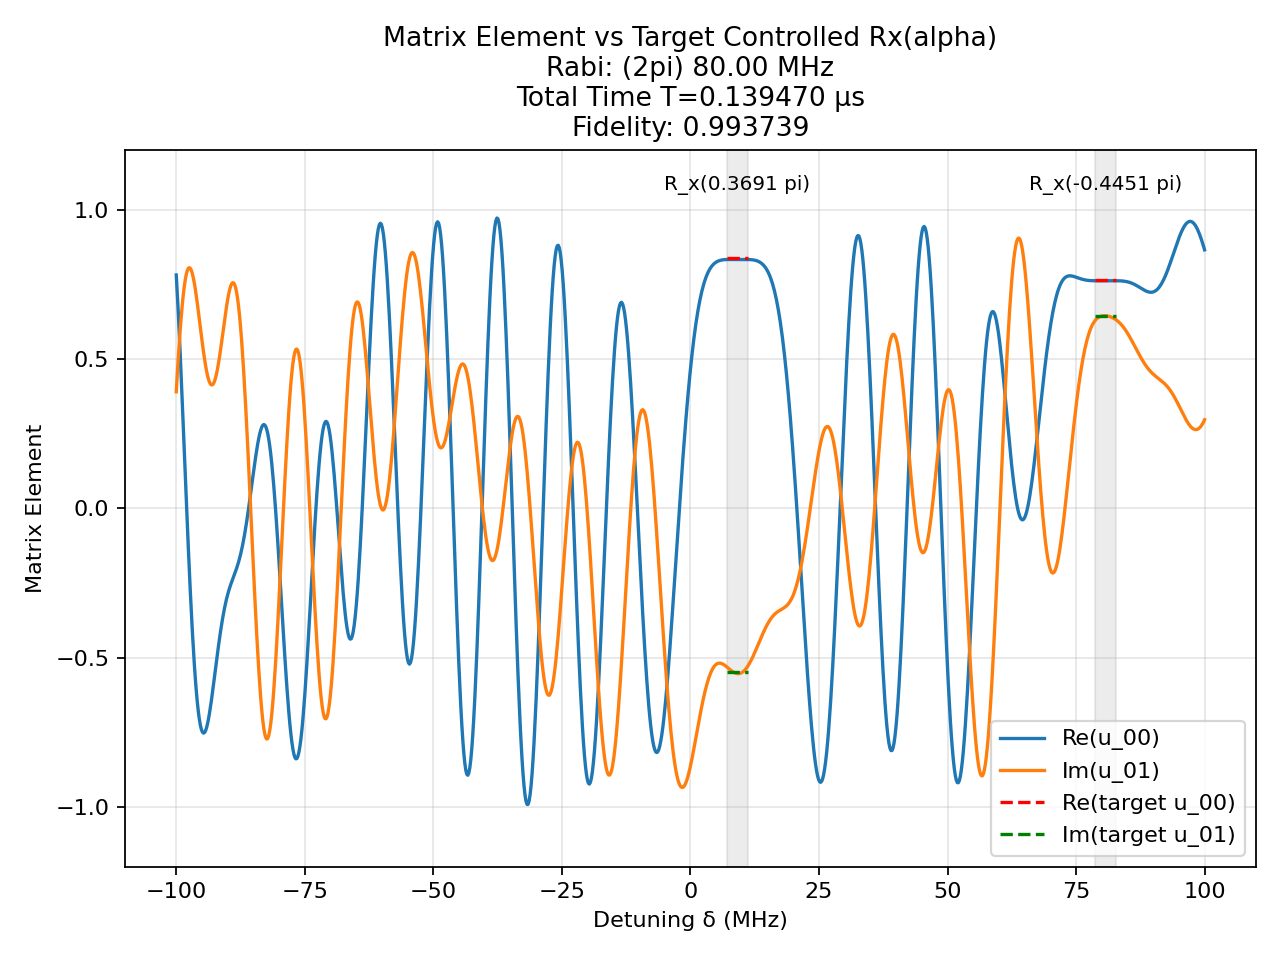

The file beside this chart, header and first rows:
t (us), H_x (2pi MHz), H_z (2pi MHz)
0.001796, 80.0, 0.0
0.00125, 0.0, 100.0
0.0002113, -80.0, 0.0
0.00125, 0.0, 100.0
8.740867173035724e-05, 80.0, 0.0
0.00125, 0.0, 100.0
0.0002722, 80.0, 0.0
0.00125, 0.0, 100.0
0.001751, 80.0, 0.0
0.00125, 0.0, 100.0
0.0003723, -80.0, 0.0
0.00125, 0.0, 100.0
0.0002369, -80.0, 0.0
0.00125, 0.0, 100.0
0.001382, 80.0, 0.0
0.00125, 0.0, 100.0
0.0001866, 80.0, 0.0
0.00125, 0.0, 100.0
0.0005193, -80.0, 0.0
0.00125, 0.0, 100.0
0.0001334, 80.0, 0.0
0.00125, 0.0, 100.0
0.0009995, 80.0, 0.0
0.00125, 0.0, 100.0
0.0003089, -80.0, 0.0
0.00125, 0.0, 100.0
0.0004373, -80.0, 0.0
0.00125, 0.0, 100.0
0.0009569, 80.0, 0.0
0.00125, 0.0, 100.0
0.0004654, -80.0, 0.0
0.00125, 0.0, 100.0
0.0002088, 80.0, 0.0
0.00125, 0.0, 100.0
0.0001237, -80.0, 0.0
0.00125, 0.0, 100.0
0.001094, 80.0, 0.0
0.00125, 0.0, 100.0
0.001169, -80.0, 0.0
0.00125, 0.0, 100.0
0.001822, 80.0, 0.0
0.00125, 0.0, 100.0
0.0001038, 80.0, 0.0
0.00125, 0.0, 100.0
0.0001452, 80.0, 0.0
0.00125, 0.0, 100.0
0.0009113, -80.0, 0.0
0.00125, 0.0, 100.0
0.002063, 80.0, 0.0
0.00125, 0.0, 100.0
0.0001957, 80.0, 0.0
0.00125, 0.0, 100.0
0.001226, -80.0, 0.0
0.00125, 0.0, 100.0
0.0001296, -80.0, 0.0
0.00125, 0.0, 100.0
0.0009162, 80.0, 0.0
0.00125, 0.0, 100.0
0.0006797, 80.0, 0.0
0.00125, 0.0, 100.0
... 81 more rows
